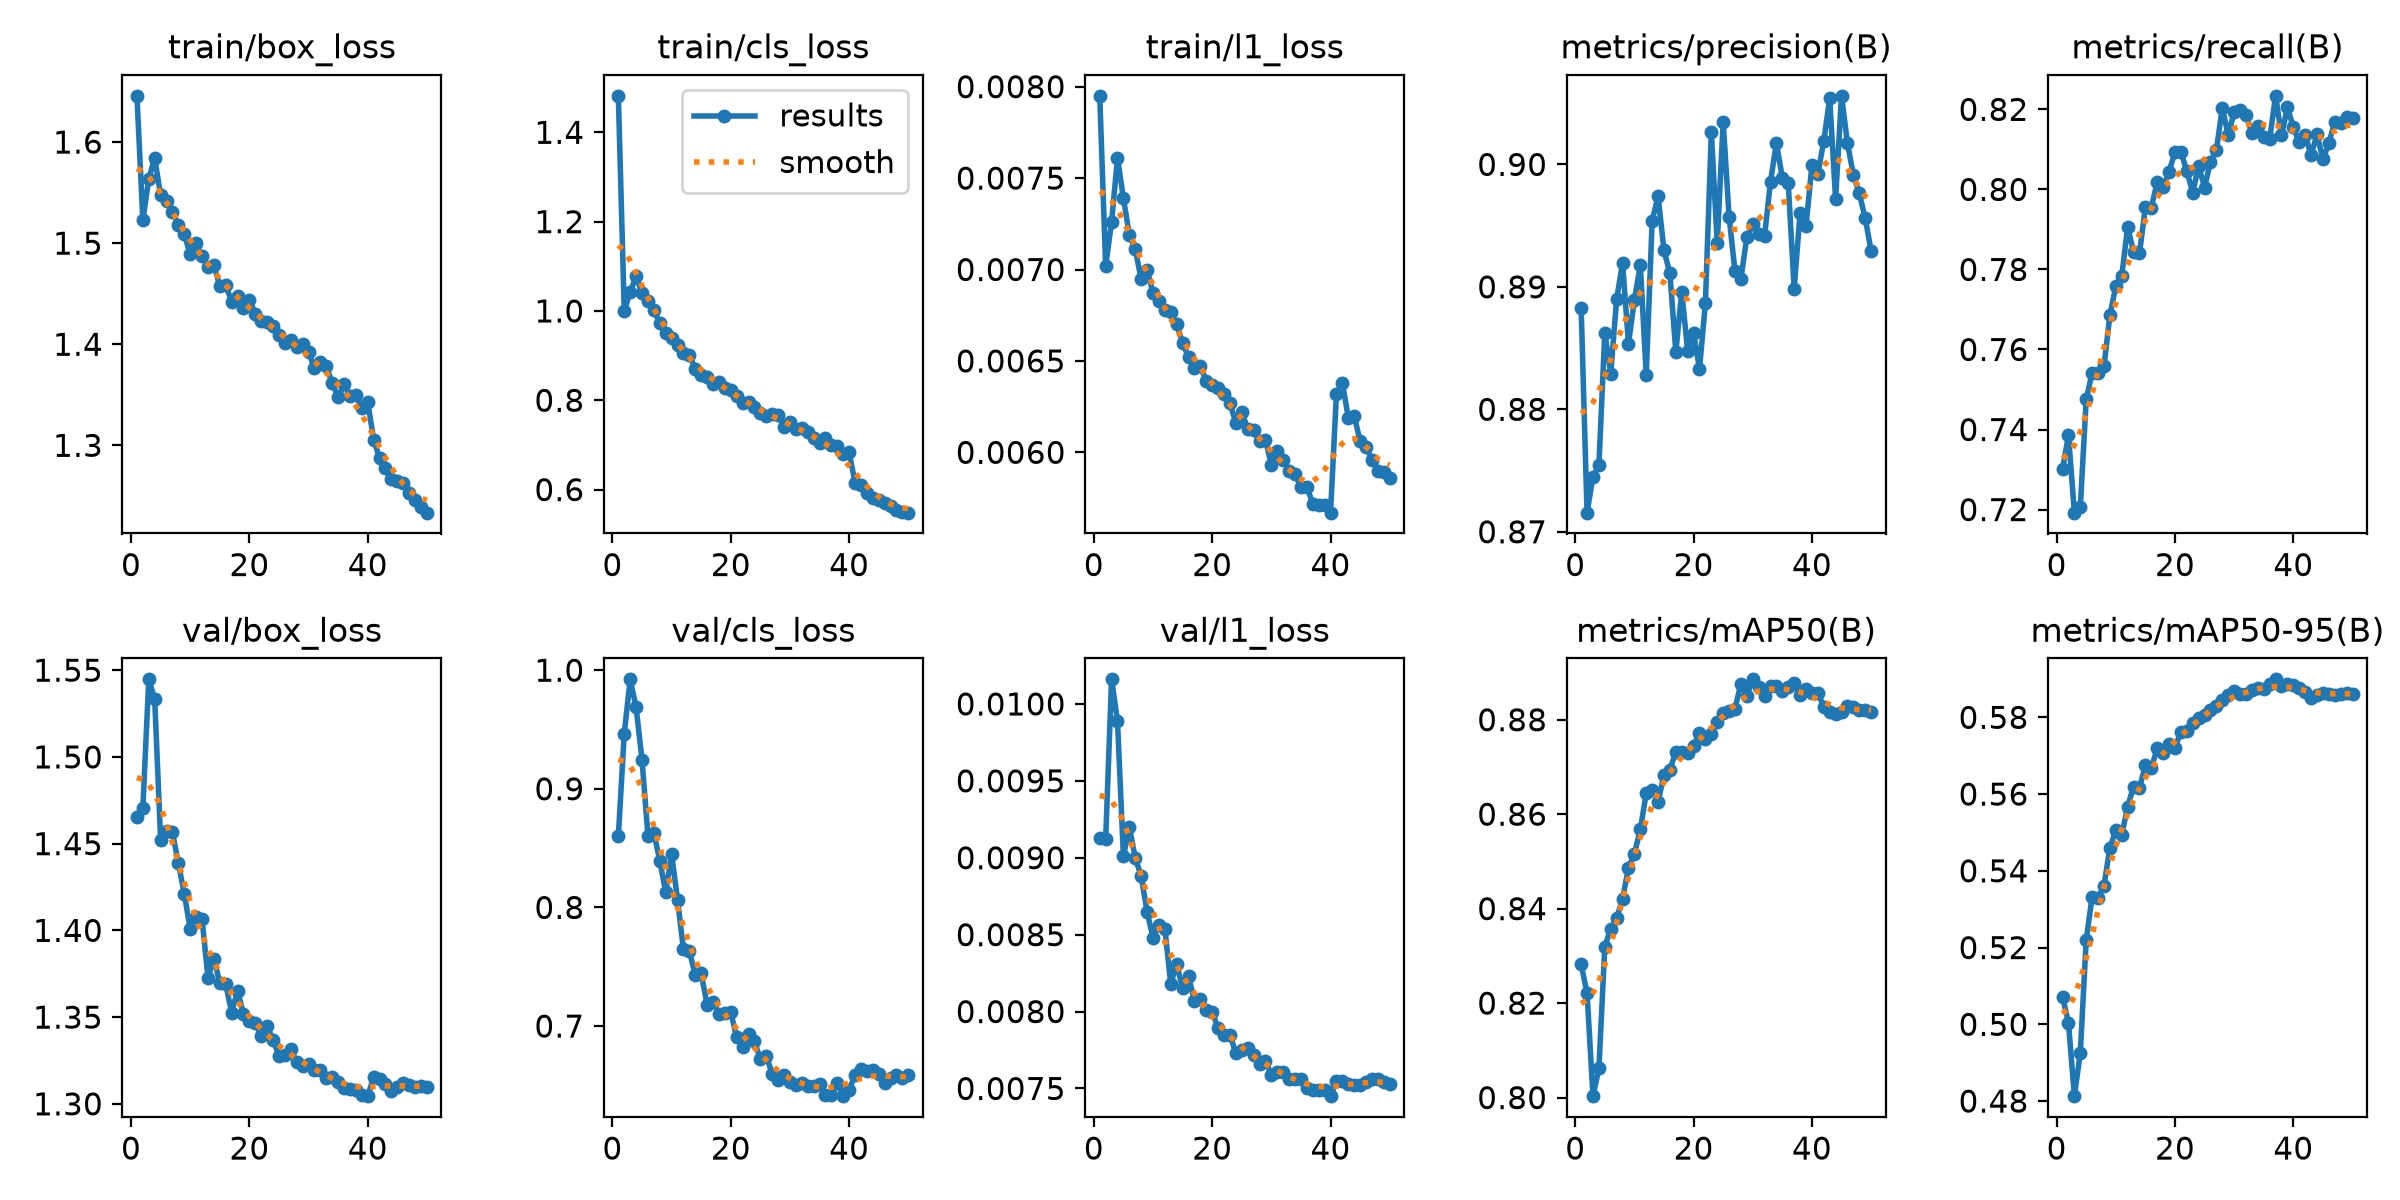

Data behind this chart, as committed beside it:
epoch, time, train/box_loss, train/cls_loss, train/l1_loss, metrics/precision(B), metrics/recall(B), metrics/mAP50(B), metrics/mAP50-95(B), val/box_loss, val/cls_loss, val/l1_loss, lr/pg0, lr/pg1, lr/pg2, lr/pg3, lr/pg4, lr/pg5, lr/pg6, lr/pg7
1, 98.26, 1.646, 1.482, 0.00795, 0.8883, 0.7301, 0.8282, 0.5072, 1.465, 0.8599, 0.00913, 0.009988, 0.003329, 0.009988, 0.003329, 0.009988, 0.003329, 0.009988, 0.003329
2, 187.6, 1.523, 0.9998, 0.00702, 0.8716, 0.7386, 0.8221, 0.5004, 1.471, 0.9465, 0.00912, 0.01959, 0.006531, 0.01959, 0.006531, 0.01959, 0.006531, 0.01959, 0.006531
3, 276.7, 1.564, 1.043, 0.00726, 0.8745, 0.7192, 0.8003, 0.4813, 1.545, 0.9923, 0.01016, 0.0288, 0.0096, 0.0288, 0.0096, 0.0288, 0.0096, 0.0288, 0.0096
4, 365.8, 1.584, 1.077, 0.00761, 0.8754, 0.7206, 0.8062, 0.4926, 1.533, 0.9687, 0.00989, 0.02822, 0.009406, 0.02822, 0.009406, 0.02822, 0.009406, 0.02822, 0.009406
5, 454.5, 1.547, 1.04, 0.00739, 0.8863, 0.7476, 0.8319, 0.522, 1.452, 0.9245, 0.00901, 0.02762, 0.009208, 0.02762, 0.009208, 0.02762, 0.009208, 0.02762, 0.009208
6, 543.2, 1.542, 1.023, 0.00719, 0.8829, 0.7542, 0.8357, 0.5333, 1.457, 0.8605, 0.0092, 0.02703, 0.00901, 0.02703, 0.00901, 0.02703, 0.00901, 0.02703, 0.00901
7, 632.2, 1.531, 1.003, 0.00711, 0.889, 0.7542, 0.838, 0.533, 1.457, 0.863, 0.009, 0.02644, 0.008812, 0.02644, 0.008812, 0.02644, 0.008812, 0.02644, 0.008812
8, 721.3, 1.518, 0.973, 0.00695, 0.8919, 0.7558, 0.8421, 0.5361, 1.439, 0.8395, 0.00888, 0.02584, 0.008614, 0.02584, 0.008614, 0.02584, 0.008614, 0.02584, 0.008614
9, 809.6, 1.509, 0.9498, 0.007, 0.8853, 0.7685, 0.8486, 0.546, 1.421, 0.8128, 0.00865, 0.02525, 0.008416, 0.02525, 0.008416, 0.02525, 0.008416, 0.02525, 0.008416
10, 898.7, 1.489, 0.9387, 0.00687, 0.889, 0.7758, 0.8516, 0.5506, 1.401, 0.8447, 0.00848, 0.02465, 0.008218, 0.02465, 0.008218, 0.02465, 0.008218, 0.02465, 0.008218
11, 987.6, 1.5, 0.9247, 0.00683, 0.8918, 0.7783, 0.8568, 0.5493, 1.408, 0.8066, 0.00856, 0.02406, 0.00802, 0.02406, 0.00802, 0.02406, 0.00802, 0.02406, 0.00802
12, 1076, 1.487, 0.9049, 0.00678, 0.8828, 0.7906, 0.8644, 0.5567, 1.407, 0.7647, 0.00854, 0.02347, 0.007822, 0.02347, 0.007822, 0.02347, 0.007822, 0.02347, 0.007822
13, 1164, 1.477, 0.9014, 0.00677, 0.8954, 0.7844, 0.8652, 0.5619, 1.373, 0.7634, 0.00818, 0.02287, 0.007624, 0.02287, 0.007624, 0.02287, 0.007624, 0.02287, 0.007624
14, 1252, 1.479, 0.8702, 0.0067, 0.8974, 0.784, 0.8626, 0.5617, 1.384, 0.743, 0.00831, 0.02228, 0.007426, 0.02228, 0.007426, 0.02228, 0.007426, 0.02228, 0.007426
15, 1339, 1.457, 0.8576, 0.0066, 0.893, 0.7955, 0.8683, 0.5675, 1.37, 0.7445, 0.00815, 0.02168, 0.007228, 0.02168, 0.007228, 0.02168, 0.007228, 0.02168, 0.007228
16, 1427, 1.459, 0.8512, 0.00652, 0.8911, 0.7954, 0.8694, 0.5667, 1.369, 0.7178, 0.00823, 0.02109, 0.00703, 0.02109, 0.00703, 0.02109, 0.00703, 0.02109, 0.00703
17, 1514, 1.442, 0.8361, 0.00646, 0.8847, 0.8019, 0.8732, 0.5719, 1.353, 0.7199, 0.00807, 0.0205, 0.006832, 0.0205, 0.006832, 0.0205, 0.006832, 0.0205, 0.006832
18, 1601, 1.447, 0.841, 0.00647, 0.8896, 0.8006, 0.8732, 0.5706, 1.365, 0.7105, 0.00808, 0.0199, 0.006634, 0.0199, 0.006634, 0.0199, 0.006634, 0.0199, 0.006634
19, 1690, 1.436, 0.827, 0.00639, 0.8848, 0.8044, 0.873, 0.573, 1.352, 0.7109, 0.00801, 0.01931, 0.006436, 0.01931, 0.006436, 0.01931, 0.006436, 0.01931, 0.006436
20, 1778, 1.444, 0.8241, 0.00637, 0.8862, 0.8093, 0.8745, 0.5719, 1.348, 0.7115, 0.008, 0.01871, 0.006238, 0.01871, 0.006238, 0.01871, 0.006238, 0.01871, 0.006238
21, 1867, 1.43, 0.8103, 0.00635, 0.8833, 0.8094, 0.8772, 0.5763, 1.346, 0.6905, 0.00789, 0.01812, 0.00604, 0.01812, 0.00604, 0.01812, 0.00604, 0.01812, 0.00604
22, 1956, 1.423, 0.7937, 0.00632, 0.8887, 0.8046, 0.876, 0.5764, 1.339, 0.6827, 0.00785, 0.01753, 0.005842, 0.01753, 0.005842, 0.01753, 0.005842, 0.01753, 0.005842
23, 2044, 1.422, 0.7967, 0.00627, 0.9026, 0.7992, 0.877, 0.5785, 1.345, 0.6935, 0.00785, 0.01693, 0.005644, 0.01693, 0.005644, 0.01693, 0.005644, 0.01693, 0.005644
24, 2131, 1.418, 0.7839, 0.00616, 0.8936, 0.8059, 0.8795, 0.5799, 1.337, 0.6871, 0.00773, 0.01634, 0.005446, 0.01634, 0.005446, 0.01634, 0.005446, 0.01634, 0.005446
25, 2218, 1.409, 0.7726, 0.00622, 0.9035, 0.8005, 0.8815, 0.5806, 1.328, 0.6723, 0.00775, 0.01574, 0.005248, 0.01574, 0.005248, 0.01574, 0.005248, 0.01574, 0.005248
26, 2306, 1.401, 0.7655, 0.00613, 0.8957, 0.807, 0.8818, 0.5818, 1.328, 0.675, 0.00776, 0.01515, 0.00505, 0.01515, 0.00505, 0.01515, 0.00505, 0.01515, 0.00505
27, 2393, 1.404, 0.7702, 0.00612, 0.8913, 0.8098, 0.8824, 0.583, 1.331, 0.6597, 0.00772, 0.01456, 0.004852, 0.01456, 0.004852, 0.01456, 0.004852, 0.01456, 0.004852
28, 2480, 1.398, 0.766, 0.00606, 0.8907, 0.8204, 0.8876, 0.5845, 1.324, 0.6541, 0.00766, 0.01396, 0.004654, 0.01396, 0.004654, 0.01396, 0.004654, 0.01396, 0.004654
29, 2567, 1.4, 0.7411, 0.00607, 0.894, 0.8136, 0.8851, 0.5858, 1.322, 0.6583, 0.00768, 0.01337, 0.004456, 0.01337, 0.004456, 0.01337, 0.004456, 0.01337, 0.004456
30, 2654, 1.392, 0.751, 0.00593, 0.8951, 0.8193, 0.8885, 0.5869, 1.323, 0.6524, 0.00759, 0.01277, 0.004258, 0.01277, 0.004258, 0.01277, 0.004258, 0.01277, 0.004258
31, 2741, 1.376, 0.7352, 0.00601, 0.8943, 0.8199, 0.887, 0.586, 1.32, 0.65, 0.00761, 0.01218, 0.00406, 0.01218, 0.00406, 0.01218, 0.00406, 0.01218, 0.00406
32, 2829, 1.383, 0.7386, 0.00596, 0.8942, 0.8185, 0.885, 0.5862, 1.32, 0.6522, 0.00761, 0.01159, 0.003862, 0.01159, 0.003862, 0.01159, 0.003862, 0.01159, 0.003862
33, 2916, 1.379, 0.7286, 0.0059, 0.8986, 0.8142, 0.8871, 0.587, 1.315, 0.6494, 0.00756, 0.01099, 0.003664, 0.01099, 0.003664, 0.01099, 0.003664, 0.01099, 0.003664
34, 3003, 1.361, 0.7151, 0.00588, 0.9018, 0.8159, 0.8871, 0.5877, 1.315, 0.6491, 0.00756, 0.0104, 0.003466, 0.0104, 0.003466, 0.0104, 0.003466, 0.0104, 0.003466
35, 3090, 1.348, 0.7047, 0.00581, 0.8989, 0.8132, 0.886, 0.5874, 1.313, 0.6508, 0.00756, 0.009804, 0.003268, 0.009804, 0.003268, 0.009804, 0.003268, 0.009804, 0.003268
36, 3179, 1.36, 0.7145, 0.00581, 0.8984, 0.8126, 0.887, 0.5887, 1.309, 0.6419, 0.0075, 0.00921, 0.00307, 0.00921, 0.00307, 0.00921, 0.00307, 0.00921, 0.00307
37, 3268, 1.349, 0.7006, 0.00572, 0.8898, 0.8234, 0.8878, 0.5899, 1.309, 0.6417, 0.00749, 0.008616, 0.002872, 0.008616, 0.002872, 0.008616, 0.002872, 0.008616, 0.002872
38, 3356, 1.35, 0.6977, 0.00571, 0.8961, 0.8135, 0.8852, 0.5881, 1.308, 0.6523, 0.00749, 0.008022, 0.002674, 0.008022, 0.002674, 0.008022, 0.002674, 0.008022, 0.002674
39, 3445, 1.337, 0.6803, 0.00571, 0.895, 0.8205, 0.8864, 0.5887, 1.305, 0.6409, 0.00749, 0.007428, 0.002476, 0.007428, 0.002476, 0.007428, 0.002476, 0.007428, 0.002476
40, 3534, 1.343, 0.6833, 0.00567, 0.8999, 0.8155, 0.8856, 0.5884, 1.304, 0.6464, 0.00745, 0.006834, 0.002278, 0.006834, 0.002278, 0.006834, 0.002278, 0.006834, 0.002278
41, 3617, 1.306, 0.6157, 0.00632, 0.8992, 0.8117, 0.8857, 0.5876, 1.315, 0.6586, 0.00755, 0.00624, 0.00208, 0.00624, 0.00208, 0.00624, 0.00208, 0.00624, 0.00208
42, 3700, 1.287, 0.6112, 0.00638, 0.9019, 0.8137, 0.8827, 0.5867, 1.314, 0.6641, 0.00755, 0.005646, 0.001882, 0.005646, 0.001882, 0.005646, 0.001882, 0.005646, 0.001882
43, 3782, 1.278, 0.5921, 0.00619, 0.9054, 0.8085, 0.8816, 0.5852, 1.312, 0.6624, 0.00753, 0.005052, 0.001684, 0.005052, 0.001684, 0.005052, 0.001684, 0.005052, 0.001684
44, 3864, 1.267, 0.5816, 0.0062, 0.8972, 0.8138, 0.8812, 0.5857, 1.308, 0.6633, 0.00752, 0.004458, 0.001486, 0.004458, 0.001486, 0.004458, 0.001486, 0.004458, 0.001486
45, 3946, 1.264, 0.5759, 0.00606, 0.9056, 0.8075, 0.8817, 0.5864, 1.31, 0.6592, 0.00752, 0.003864, 0.001288, 0.003864, 0.001288, 0.003864, 0.001288, 0.003864, 0.001288
46, 4028, 1.262, 0.5702, 0.00603, 0.9018, 0.8115, 0.8829, 0.586, 1.312, 0.6518, 0.00754, 0.00327, 0.00109, 0.00327, 0.00109, 0.00327, 0.00109, 0.00327, 0.00109
47, 4109, 1.253, 0.5641, 0.00596, 0.8991, 0.8169, 0.8826, 0.5858, 1.311, 0.6558, 0.00756, 0.002676, 0.000892, 0.002676, 0.000892, 0.002676, 0.000892, 0.002676, 0.000892
48, 4190, 1.246, 0.5554, 0.0059, 0.8976, 0.8165, 0.882, 0.5861, 1.31, 0.6589, 0.00756, 0.002082, 0.000694, 0.002082, 0.000694, 0.002082, 0.000694, 0.002082, 0.000694
49, 4273, 1.239, 0.5498, 0.00589, 0.8956, 0.8182, 0.8821, 0.5863, 1.31, 0.6562, 0.00754, 0.001488, 0.000496, 0.001488, 0.000496, 0.001488, 0.000496, 0.001488, 0.000496
50, 4355, 1.233, 0.5484, 0.00586, 0.893, 0.8179, 0.8817, 0.5861, 1.309, 0.6583, 0.00753, 0.000894, 0.000298, 0.000894, 0.000298, 0.000894, 0.000298, 0.000894, 0.000298
